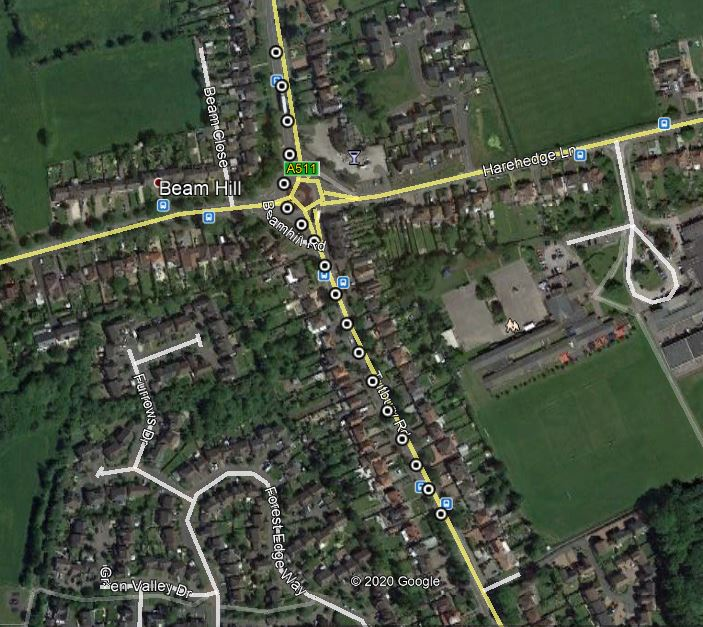

The file beside this chart, header and first rows:
No of GPS Satellites Available, Time Since Start of Day (seconds), Latitude (degrees), Longitude (degrees), Velocity (km/hr), Heading (degrees), Height (km), Vertical velocity (km/hr), Sample period (seconds), Steering Angle (degrees), Wheel Speed Front Left (rad/sec), Wheel Speed Front Right (rad/sec), Wheel Speed Rear Left (rad/sec), Wheel Speed Rear Right (rad/sec), Yaw Rate (deg/sec), Indicated Vehicle Speed (km/hr), Indicated Longitudinal Acceleration (g), Indicated Lateral Acceleration (g), Handbrake (0 or 1), Gear Requested (Number fof gear employed…, Gear (Number fof gear employed 1-5), Engine Speed (rev/min), Coolant Temperature (degrees), Clutch Position (0 or 1)
138.0, 42634, 52.83, -1.652, 41.02, 331, 73.54, 0.17, 0.1, 0.0, 41.85, 41.82, 41.58, 41.55, 0.1, 41.8, 0.06936, 0.0, 0.0, 4.0, 3.0, 1764, 84.0, 0.0
138.0, 42634, 52.83, -1.652, 41.83, 331.4, 73.58, 0.19, 0.1, 0.0, 41.97, 42.01, 41.92, 41.74, 0.0, 41.9, 0.06936, 0.0, 0.0, 4.0, 3.0, 1761, 84.0, 0.0
138.0, 42634, 52.83, -1.652, 41.66, 331.1, 73.58, 0.17, 0.1, 0.0, 42.29, 42.26, 42.14, 42.03, -0.1, 42.11, 0.05916, 0.0, 0.0, 4.0, 3.0, 1765, 84.0, 0.0
138.0, 42634, 52.83, -1.652, 41.96, 331.7, 73.6, 0.18, 0.1, 0.0, 42.39, 42.38, 42.22, 42.16, -0.1, 42.35, 0.05916, 0.0, 0.0, 4.0, 3.0, 1771, 84.0, 0.0
138.0, 42634, 52.83, -1.652, 41.97, 331.6, 73.6, 0.16, 0.1, 0.0, 42.52, 42.54, 42.34, 42.34, 0.0, 42.49, 0.06936, 0.0, 0.0, 4.0, 3.0, 1769, 84.0, 0.0
138.0, 42634, 52.83, -1.652, 42.14, 331.4, 73.62, 0.17, 0.1, 0.0, 42.67, 42.66, 42.59, 42.51, 0.0, 42.61, 0.06936, 0.0, 0.0, 4.0, 3.0, 1775, 84.0, 0.0
138.0, 42634, 52.83, -1.652, 42.53, 331.9, 73.64, 0.17, 0.1, 0.0, 42.82, 42.82, 42.72, 42.78, 0.0, 42.89, 0.05916, 0.00918, 0.0, 4.0, 3.0, 1781, 84.0, 0.0
138.0, 42634, 52.83, -1.652, 42.61, 331.5, 73.67, 0.18, 0.1, 0.0, 43.03, 43.03, 42.9, 42.84, 0.0, 43.03, 0.05916, 0.00918, 0.0, 4.0, 3.0, 1786, 84.0, 0.0
138.0, 42634, 52.83, -1.652, 43.1, 331.6, 73.67, 0.16, 0.1, 0.0, 43.12, 43.13, 43.1, 42.87, 0.1, 43.16, 0.05916, 0.00918, 0.0, 4.0, 3.0, 1786, 84.0, 0.0
138.0, 42634, 52.83, -1.652, 42.88, 331.8, 73.69, 0.17, 0.1, 0.0, 43.25, 43.22, 43.12, 43.15, -0.1, 43.18, 0.06936, 0.0, 0.0, 4.0, 3.0, 1782, 84.0, 0.0
138.0, 42635, 52.83, -1.652, 43.21, 331.1, 73.72, 0.19, 0.1, 0.0, 43.39, 43.46, 43.45, 43.38, 0.0, 43.4, 0.04998, 0.0, 0.0, 4.0, 3.0, 1789, 84.0, 0.0
138.0, 42635, 52.83, -1.652, 43.74, 332.2, 73.7, 0.15, 0.1, 0.0, 43.65, 43.51, 43.42, 43.29, 0.0, 43.56, 0.04998, 0.0, 0.0, 4.0, 3.0, 1798, 84.0, 0.0
138.0, 42635, 52.83, -1.652, 42.97, 331.4, 73.71, 0.15, 0.1, 0.0, 43.74, 43.74, 43.53, 43.48, -0.1, 43.63, 0.04998, 0.0, 0.0, 4.0, 3.0, 1813, 84.0, 0.0
138.0, 42635, 52.83, -1.652, 43.1, 331.5, 73.73, 0.17, 0.1, 0.0, 43.85, 43.87, 43.8, 43.64, -0.3, 43.82, 0.04998, 0.0, 0.0, 4.0, 3.0, 1829, 84.0, 0.0
138.0, 42635, 52.83, -1.652, 43.39, 331.3, 73.75, 0.17, 0.1, 0.0, 43.99, 43.86, 44.0, 43.79, -0.1, 43.9, 0.04998, -0.00918, 0.0, 4.0, 3.0, 1834, 84.0, 0.0
138.0, 42635, 52.83, -1.652, 43.83, 332.2, 73.77, 0.18, 0.1, 0.0, 44.15, 43.98, 43.85, 43.96, -0.5, 43.97, 0.04998, 0.0, 0.0, 4.0, 3.0, 1840, 84.0, 0.0
138.0, 42635, 52.83, -1.652, 43.67, 331.4, 73.78, 0.18, 0.1, 0.0, 44.24, 44.14, 44.24, 44.01, -0.6, 44.14, 0.04998, -0.00918, 0.0, 4.0, 3.0, 1845, 84.0, 0.0
138.0, 42635, 52.83, -1.652, 43.76, 332.2, 73.79, 0.18, 0.1, 0.0, 44.4, 44.23, 44.24, 43.97, -0.8, 44.33, 0.04998, -0.00918, 0.0, 4.0, 3.0, 1843, 84.0, 0.0
138.0, 42635, 52.83, -1.652, 43.84, 331.6, 73.81, 0.2, 0.1, 0.0, 44.52, 44.47, 44.36, 44.32, -1.0, 44.35, 0.04998, -0.01938, 0.0, 4.0, 3.0, 1860, 84.0, 0.0
138.0, 42636, 52.83, -1.652, 44.76, 332.6, 73.83, 0.19, 0.1, 0.0, 44.63, 44.65, 44.5, 44.36, -0.9, 44.49, 0.04998, -0.01938, 0.0, 4.0, 3.0, 1868, 84.0, 0.0
138.0, 42636, 52.83, -1.652, 44.09, 332.3, 73.85, 0.2, 0.1, 0.0, 44.84, 44.72, 44.72, 44.52, -0.8, 44.71, 0.04998, -0.01938, 0.0, 4.0, 3.0, 1872, 84.0, 0.0
138.0, 42636, 52.83, -1.652, 44.43, 332.1, 73.86, 0.18, 0.1, 0.0, 45.02, 44.83, 44.65, 44.56, -0.9, 44.89, 0.04998, 0.0, 0.0, 4.0, 3.0, 1867, 84.0, 0.0
138.0, 42636, 52.83, -1.652, 44.45, 332.3, 73.87, 0.19, 0.1, 0.0, 44.97, 44.95, 44.93, 44.74, -0.9, 44.95, 0.04998, 0.0, 0.0, 4.0, 3.0, 1879, 84.0, 0.0
138.0, 42636, 52.83, -1.652, 44.82, 333, 73.89, 0.19, 0.1, 0.0, 45.07, 45.04, 45.07, 44.91, -0.5, 44.92, 0.05916, 0.0, 0.0, 4.0, 3.0, 1888, 84.0, 0.0
138.0, 42636, 52.83, -1.652, 44.99, 332.6, 73.89, 0.18, 0.1, 0.0, 45.29, 45.19, 45.13, 45.11, -0.6, 45.14, 0.05916, 0.0, 0.0, 4.0, 3.0, 1888, 84.0, 0.0
138.0, 42636, 52.83, -1.652, 45.9, 333.6, 73.88, 0.15, 0.1, 0.0, 45.34, 45.36, 45.23, 45.18, -0.5, 45.4, 0.05916, 0.0, 0.0, 4.0, 3.0, 1884, 84.0, 0.0
138.0, 42636, 52.83, -1.652, 46.15, 334.7, 73.83, 0.08, 0.1, 0.0, 45.69, 45.7, 45.49, 45.36, -0.2, 45.52, 0.05916, 0.0, 0.0, 4.0, 3.0, 1896, 84.0, 0.0
138.0, 42636, 52.83, -1.652, 46.38, 334.2, 73.83, 0.07, 0.1, 0.0, 45.9, 45.79, 45.67, 45.61, -0.3, 45.76, 0.06936, 0.0, 0.0, 4.0, 3.0, 1896, 84.0, 0.0
138.0, 42636, 52.83, -1.652, 46.35, 333.3, 73.8, 0.03, 0.1, 0.0, 45.97, 45.95, 45.94, 45.75, -0.3, 45.95, 0.06936, 0.0, 0.0, 4.0, 3.0, 1896, 84.0, 0.0
138.0, 42636, 52.83, -1.652, 46.23, 333.6, 73.83, 0.06, 0.1, 0.0, 46.31, 46.34, 46.12, 46.05, 0.0, 46.13, 0.06936, 0.0, 0.0, 4.0, 3.0, 1903, 84.0, 0.0
138.0, 42637, 52.83, -1.652, 45.64, 332.3, 73.82, 0.05, 0.1, 0.0, 46.53, 46.38, 46.35, 46.2, 0.0, 46.36, 0.06936, 0.0, 0.0, 4.0, 3.0, 1917, 84.0, 0.0
138.0, 42637, 52.83, -1.652, 45.83, 332.7, 73.82, 0.04, 0.1, 0.0, 46.76, 46.65, 46.49, 46.31, 0.0, 46.57, 0.06936, 0.0, 0.0, 4.0, 3.0, 1912, 84.0, 0.0
138.0, 42637, 52.83, -1.652, 46.77, 333.5, 73.86, 0.08, 0.1, 0.0, 46.86, 46.92, 46.67, 46.65, -0.1, 46.77, 0.05916, 0.0, 0.0, 4.0, 3.0, 1904, 84.0, 0.0
138.0, 42637, 52.83, -1.652, 46.34, 332.6, 73.86, 0.08, 0.1, 0.0, 46.95, 46.84, 46.78, 46.67, 0.2, 46.85, 0.04998, 0.0, 0.0, 4.0, 3.0, 1913, 84.0, 0.0
138.0, 42637, 52.83, -1.652, 46.58, 333.1, 73.86, 0.08, 0.1, 0.0, 47.02, 46.98, 46.85, 46.8, 0.0, 46.9, 0.03978, 0.0, 0.0, 4.0, 3.0, 1921, 84.0, 0.0
138.0, 42637, 52.83, -1.652, 46.83, 333.2, 73.9, 0.11, 0.1, 0.0, 47.12, 47.1, 47.0, 46.93, 0.0, 47.08, 0.02958, 0.0, 0.0, 4.0, 3.0, 1916, 85.0, 0.0
138.0, 42637, 52.83, -1.652, 46.54, 332.8, 73.91, 0.11, 0.1, 0.0, 47.15, 47.25, 47.1, 47.01, 0.1, 47.08, 0.02958, 0.0, 0.0, 4.0, 3.0, 1918, 85.0, 0.0
138.0, 42637, 52.83, -1.652, 46.88, 333.2, 73.92, 0.11, 0.1, 0.0, 47.3, 47.19, 47.15, 47.02, 0.1, 47.15, 0.02958, 0.01938, 0.0, 4.0, 3.0, 1921, 84.0, 0.0
138.0, 42637, 52.83, -1.652, 47.03, 333.1, 73.95, 0.14, 0.1, 0.0, 47.35, 47.26, 47.25, 47.05, 0.0, 47.27, 0.02958, 0.0, 0.0, 4.0, 3.0, 1908, 85.0, 0.0
138.0, 42638, 52.83, -1.652, 46.77, 332.4, 73.96, 0.13, 0.1, 0.0, 47.32, 47.34, 47.19, 47.11, 0.0, 47.39, 0.01938, 0.0, 0.0, 5.0, 3.0, 1912, 84.0, 0.0
138.0, 42638, 52.83, -1.652, 47.48, 333.5, 73.98, 0.14, 0.1, 0.0, 47.34, 47.3, 47.26, 47.13, 0.0, 47.3, 0.00918, 0.01938, 0.0, 5.0, 3.0, 1921, 84.0, 0.0
138.0, 42638, 52.83, -1.652, 47.05, 332.9, 73.98, 0.13, 0.1, 0.0, 47.43, 47.31, 47.23, 47.29, 0.1, 47.32, 0.0, 0.0, 0.0, 5.0, 3.0, 1942, 84.0, 0.0
138.0, 42638, 52.83, -1.652, 46.8, 333, 73.97, 0.1, 0.1, 0.0, 47.3, 47.3, 47.28, 47.22, 0.2, 47.42, 0.00918, 0.00918, 0.0, 5.0, 3.0, 1950, 84.0, 0.0
138.0, 42638, 52.83, -1.652, 47.07, 333.9, 73.97, 0.09, 0.1, 0.0, 47.27, 47.29, 47.29, 47.14, 0.3, 47.27, 0.0, 0.0, 0.0, 5.0, 3.0, 1949, 85.0, 0.0
138.0, 42638, 52.83, -1.652, 47.02, 332.7, 74.0, 0.13, 0.1, 0.0, 47.18, 47.09, 47.17, 47.05, 0.1, 47.19, 0.0, 0.00918, 0.0, 5.0, 3.0, 1952, 85.0, 0.0
138.0, 42638, 52.83, -1.652, 46.93, 332.9, 74.02, 0.14, 0.1, 0.0, 47.09, 46.99, 46.98, 46.91, 0.1, 47.02, 0.0, 0.00918, 0.0, 5.0, 3.0, 1924, 85.0, 0.0
138.0, 42638, 52.83, -1.652, 46.79, 332.7, 74.03, 0.14, 0.1, 0.0, 46.95, 47.04, 46.96, 46.9, 0.0, 47.04, -0.00918, 0.0, 0.0, 5.0, 3.0, 1853, 84.0, 0.0
138.0, 42638, 52.83, -1.652, 46.84, 333.5, 74.03, 0.12, 0.1, 0.0, 47.1, 46.94, 46.92, 46.69, 0.0, 46.99, -0.01938, 0.0, 0.0, 5.0, 3.0, 1748, 85.0, 0.0
138.0, 42638, 52.83, -1.652, 46.39, 333.4, 73.99, 0.06, 0.1, 0.0, 46.91, 46.8, 46.67, 46.74, 0.0, 46.9, -0.00918, 0.0, 0.0, 5.0, 3.0, 1621, 85.0, 0.0
138.0, 42638, 52.83, -1.652, 46.5, 333.6, 74.02, 0.09, 0.1, 0.0, 46.7, 46.74, 46.65, 46.6, 0.1, 46.88, 0.0, 0.0, 0.0, 5.0, 3.0, 1488, 85.0, 0.0
138.0, 42639, 52.83, -1.652, 46.33, 333.4, 74.03, 0.08, 0.1, 0.0, 46.68, 46.69, 46.72, 46.67, 0.1, 46.66, -0.00918, 0.0, 0.0, 5.0, 3.0, 1387, 84.0, 0.0
138.0, 42639, 52.83, -1.652, 46.76, 333.9, 74.03, 0.08, 0.1, 0.0, 46.5, 46.55, 46.5, 46.58, -0.2, 46.51, -0.01938, 0.00918, 0.0, 5.0, 3.0, 1380, 85.0, 0.0
138.0, 42639, 52.83, -1.652, 46.96, 333.1, 74.02, 0.06, 0.1, 0.0, 46.35, 46.27, 46.25, 46.1, -0.6, 46.35, -0.01938, 0.0, 0.0, 5.0, 3.0, 1335, 85.0, 0.0
138.0, 42639, 52.83, -1.652, 46.27, 333.6, 74.0, 0.02, 0.1, 0.0, 46.35, 46.16, 46.16, 46.07, -1.0, 46.26, -0.02958, -0.00918, 0.0, 5.0, 3.0, 1290, 85.0, 0.0
138.0, 42639, 52.83, -1.652, 46.53, 333.7, 73.99, -0.01, 0.1, 0.0, 46.25, 46.04, 46.1, 46.0, -1.3, 46.22, -0.03978, -0.00918, 0.0, 5.0, 3.0, 1279, 84.0, 0.0
138.0, 42639, 52.83, -1.652, 46.37, 333.3, 74.0, -0.0, 0.1, 0.0, 46.08, 45.87, 45.92, 45.66, -1.3, 45.91, -0.02958, -0.02958, 0.0, 5.0, 3.0, 1271, 85.0, 0.0
138.0, 42639, 52.83, -1.652, 45.52, 333.9, 73.99, -0.0, 0.1, 0.0, 45.69, 45.67, 45.82, 45.57, -1.1, 45.86, -0.02958, -0.03978, 0.0, 5.0, 3.0, 1268, 85.0, 0.0
138.0, 42639, 52.83, -1.652, 45.69, 334.2, 74.01, 0.03, 0.1, 0.0, 45.68, 45.45, 45.66, 45.4, -1.0, 45.59, -0.03978, -0.01938, 0.0, 5.0, 3.0, 1273, 85.0, 0.0
138.0, 42639, 52.83, -1.652, 45.09, 333.3, 74.0, 0.01, 0.1, 0.0, 45.44, 45.35, 45.47, 45.27, -1.0, 45.41, -0.03978, -0.01938, 0.0, 5.0, 3.0, 1272, 85.0, 0.0
138.0, 42640, 52.83, -1.652, 44.87, 333.5, 74.0, 0.0, 0.1, 0.0, 45.17, 45.06, 45.23, 44.98, -1.2, 45.4, -0.03978, -0.00918, 0.0, 5.0, 3.0, 1271, 85.0, 0.0
... 247 more rows
